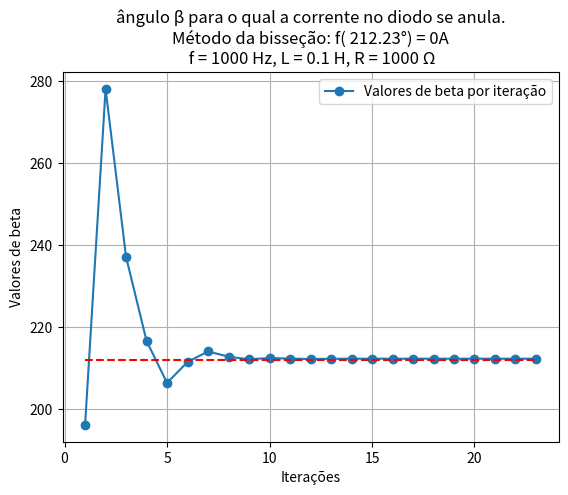

The script that saved this image:
#!/usr/bin/env python3
# -*- coding: utf-8 -*-
"""
Métodos numéricos: Solução de equações não lineares
Prof. Jonatha Costa

Método da bisseção
    - Se f(x) for real e contínua no intervalo [𝑥1,𝑥2]
    𝑓(𝑥1) e 𝑓(𝑥2) tiverem sinais opostos, portanto 𝑓(𝑥1).𝑓(𝑥2) < 0,
    então existe pelo menos uma raiz real entre x1 e x2.
    - A nova solução x é obtida pela média entre x1 e x2. A determinação 
    do novo intervalo é feita pela checagem de 𝑓(𝑥1).𝑓(𝑥2) < 0 para x, x1 e x2.
    - O critério de parada pode ser definido como a diferença de f(x) entre 
    duas iterações subsequentes ou pela sua proximidade com o zero.        


Um retificador de meia onda a diodo alimenta uma carga indutiva-resistiva 
(f = 1 kHz, L = 100 mH e R = 1 kΩ). Encontre o ângulo β para o qual a corrente 
no diodo se anula. Considere o seguinte modelo matemático:
𝐼𝑑 = sin(𝛽 − 𝛷) + sin(𝛷)𝑒^(-𝛽/tan(𝛷)))
tan(ϕ) = 2πf.L/R

"""
import matplotlib.pyplot as plt
import numpy as np
import time


#******************************************
# Dados fornecidos e cálculo basilar
freq = 1000  # frequência em Hz
L = 0.1   # indutância em Henry
R = 1000  # resistência em Ohms
tan_phi = (2 * np.pi * freq * L) / R           # Cálculo de tan(Φ)
phi = np.arctan(tan_phi)                    # Cálculo do ângulo Φ

def f(beta):
    # 0 = sin(𝛽 − 𝛷) + sin(𝛷)𝑒^(-𝛽/tan(𝛷)))
    return np.sin(beta - phi) + np.sin(phi) * np.exp(-beta / tan_phi)


def calc_bissec(f,a,b,imax=1000,tol=1e-6,graph=0):   
    
    print(150*'-')
    print(
    f"{'iteração':>0}"
    f"{'ang.min':>10}"
    f"{'ang.max':>12}"
    f"{'ang.enc':>14}"
    f"{'f(aº)':>14}"
    f"{'f(xº)':>14}"
    f"{'f(bº)':>14}"
    f"{'Erro':>14}"
    )         
    print(150*'-')
    
    t0 = time.process_time()         #   Ligar cronômetro
    if f(a)*f(b)>0:
        print('A raiz não está contida no intervalo dado [%d,%d]!'%(a,b))
        print('Por favor teste um novo intervalo [a,b].')
    else:
        dados=[]
        for i in range(1,imax):
            x=(a+b)/2
            toli=(b-a)/2
            
            print(
                f"{i:>5}"
                f"{np.degrees(a):>14.4f}"
                f"{np.degrees(b):>14.4f}"
                f"{np.degrees(x):>14.4f}"
                f"{f(a):>14.4f}"
                f"{f(b):>14.4f}"
                f"{f(x):>14.4f}"
                f"{toli:>12.6f}"
                )
                
            dados.append((i,np.degrees(a),np.degrees(b),np.degrees(x),f(a),f(b),f(x),toli))
            if (f(a)*f(x)<0): b=x        # Raiz localizada entre a e x >> novo b
            else: a=x                    # Raiz localizada entre b e x >> novo a            
            if(toli<tol): print(150*'-'); break        
        print('\nSolução beta=',format(np.degrees(x),'.3f'),'encontrada após',i+1,'iterações!')    
        print('Tempo de processamento computacional:%.4fs' %(time.process_time()-t0))
        print(f"tan(Φ) ≈ {tan_phi:.3f}")
        print(f"Φ ≈ {np.degrees(phi):.2f}°")
        print(f"β ≈ {np.degrees(x):.2f}°") 
        beta = np.degrees(x)
        if graph==1:
           x=[dados[i][0] for i in range(len(dados))] # Iterações
           y=[dados[i][3] for i in range(len(dados))] # Atualizações de x
           plt.plot(x,y,'o-',label='Valores de beta por iteração')
           plt.xlabel('Iterações');plt.ylabel('Valores de beta');
           plt.legend()
           plt.title(f'ângulo β para o qual a corrente no diodo se anula.\n'
                     f"Método da bisseção: f( {beta:.2f}°) = 0A\n f = {freq} Hz, L = {L} H, R = {R} Ω")
           plt.grid(True)
           y2=np.ones(len(x))*212
           plt.plot(x,y2,'r--')
           plt.show()     
            
# =============================================================================
if __name__== "__main__":
    calc_bissec(f,phi,2*np.pi,imax=1000,tol=1e-6,graph=1)
